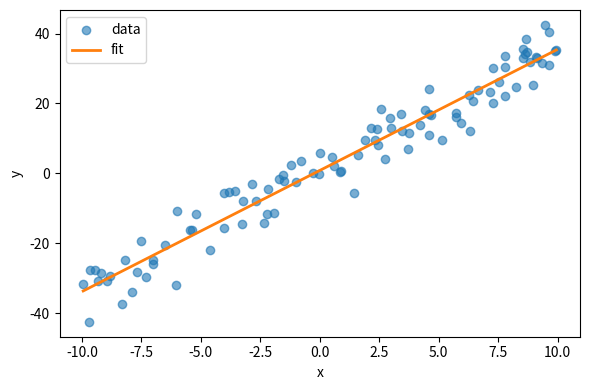

This figure's Python source:
from __future__ import annotations
import argparse
import os
import numpy as np

#!/usr/bin/env python3
"""
Simple data-science demo:
- generates a synthetic dataset (x, y)
- fits a linear regression (OLS) using numpy
- prints metrics and saves data and an optional plot
Save this file as main.py and run: python main.py
"""


def highlight(text: str) -> str:    
    return f"\033[1;32m{text}\033[0m"

def generate_data(n: int = 100, seed: int | None = 0):
    rng = np.random.default_rng(seed)
    x = rng.uniform(-10, 10, size=n)
    noise = rng.normal(loc=0.0, scale=5.0, size=n)
    y = 3.5 * x + 1.2 + noise
    return x, y

def fit_linear_regression(x: np.ndarray, y: np.ndarray):
    # Design matrix with intercept
    A = np.column_stack((np.ones_like(x), x))
    coef, *_ = np.linalg.lstsq(A, y, rcond=None)
    intercept, slope = coef[0], coef[1]
    y_pred = intercept + slope * x
    mse = float(np.mean((y - y_pred) ** 2))
    ss_res = float(np.sum((y - y_pred) ** 2))
    ss_tot = float(np.sum((y - y.mean()) ** 2))
    r2 = 1.0 - ss_res / ss_tot if ss_tot != 0 else float("nan")
    return {"intercept": intercept, "slope": slope, "mse": mse, "r2": r2, "y_pred": y_pred}

def save_csv(path: str, x: np.ndarray, y: np.ndarray):
    header = "x,y"
    data = np.column_stack((x, y))
    os.makedirs(os.path.dirname(path) or ".", exist_ok=True)
    np.savetxt(path, data, delimiter=",", header=header, comments="")

def try_plot(x: np.ndarray, y: np.ndarray, y_pred: np.ndarray, out_path: str = "plot.png"):
    try:
        import matplotlib.pyplot as plt
    except Exception:
        return False
    plt.figure(figsize=(6, 4))
    plt.scatter(x, y, label="data", alpha=0.6)
    order = np.argsort(x)
    plt.plot(x[order], y_pred[order], color="C1", label="fit", linewidth=2)
    plt.xlabel("x")
    plt.ylabel("y")
    plt.legend()
    plt.tight_layout()
    plt.savefig(out_path, dpi=150)
    plt.close()
    return True

def main():
    p = argparse.ArgumentParser(description="Generate synthetic data and fit a linear model.")
    p.add_argument("--n", type=int, default=100, help="number of samples")
    p.add_argument("--seed", type=int, default=0, help="random seed")
    p.add_argument("--out", type=str, default="data.csv", help="CSV output path")
    args = p.parse_args()

    x, y = generate_data(n=args.n, seed=args.seed)
    result = fit_linear_regression(x, y)

    save_csv(args.out, x, y)

    print(f"Saved data to: {args.out}")
    print(f"Intercept: {result['intercept']:.4f}")
    print(f"Slope    : {result['slope']:.4f}")
    print(f"MSE      : {result['mse']:.4f}")
    print(f"R^2      : {result['r2']:.4f}")

    plotted = try_plot(x, y, result["y_pred"], out_path="plot.png")
    if plotted:
        print("Saved plot to: plot.png")
    else:
        print("matplotlib not available; skipping plot.")

if __name__ == "__main__":
    main()
